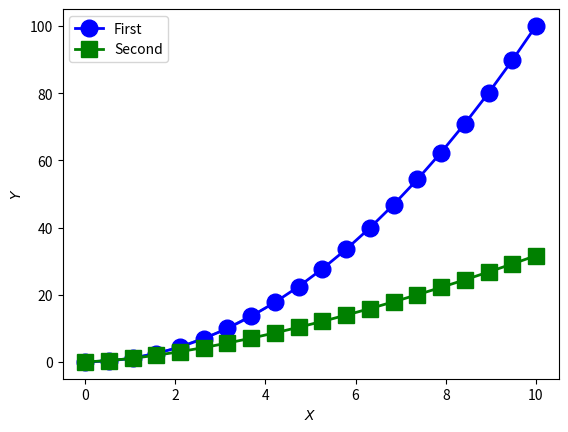

This figure's Python source:
import matplotlib.pyplot as plt
import numpy as np
plt.plot([0,1,4,9,16])


x = np.linspace(0,10,20)
y = x**2.0
#plt.plot(x,y)
#plt.show()

y1 = x**2.0
y2 = x**1.5
plt.plot(x,y1,"bo-",linewidth=2,markersize=12, label="First")
plt.plot(x,y2,"gs-",linewidth=2,markersize=12, label="Second")
plt.xlabel("$X$")
plt.ylabel("$Y$")
plt.axis([-0.5, 10.5, -5, 105])
plt.legend(loc="upper left")
plt.savefig("myplot.pdf")

plt.show()
